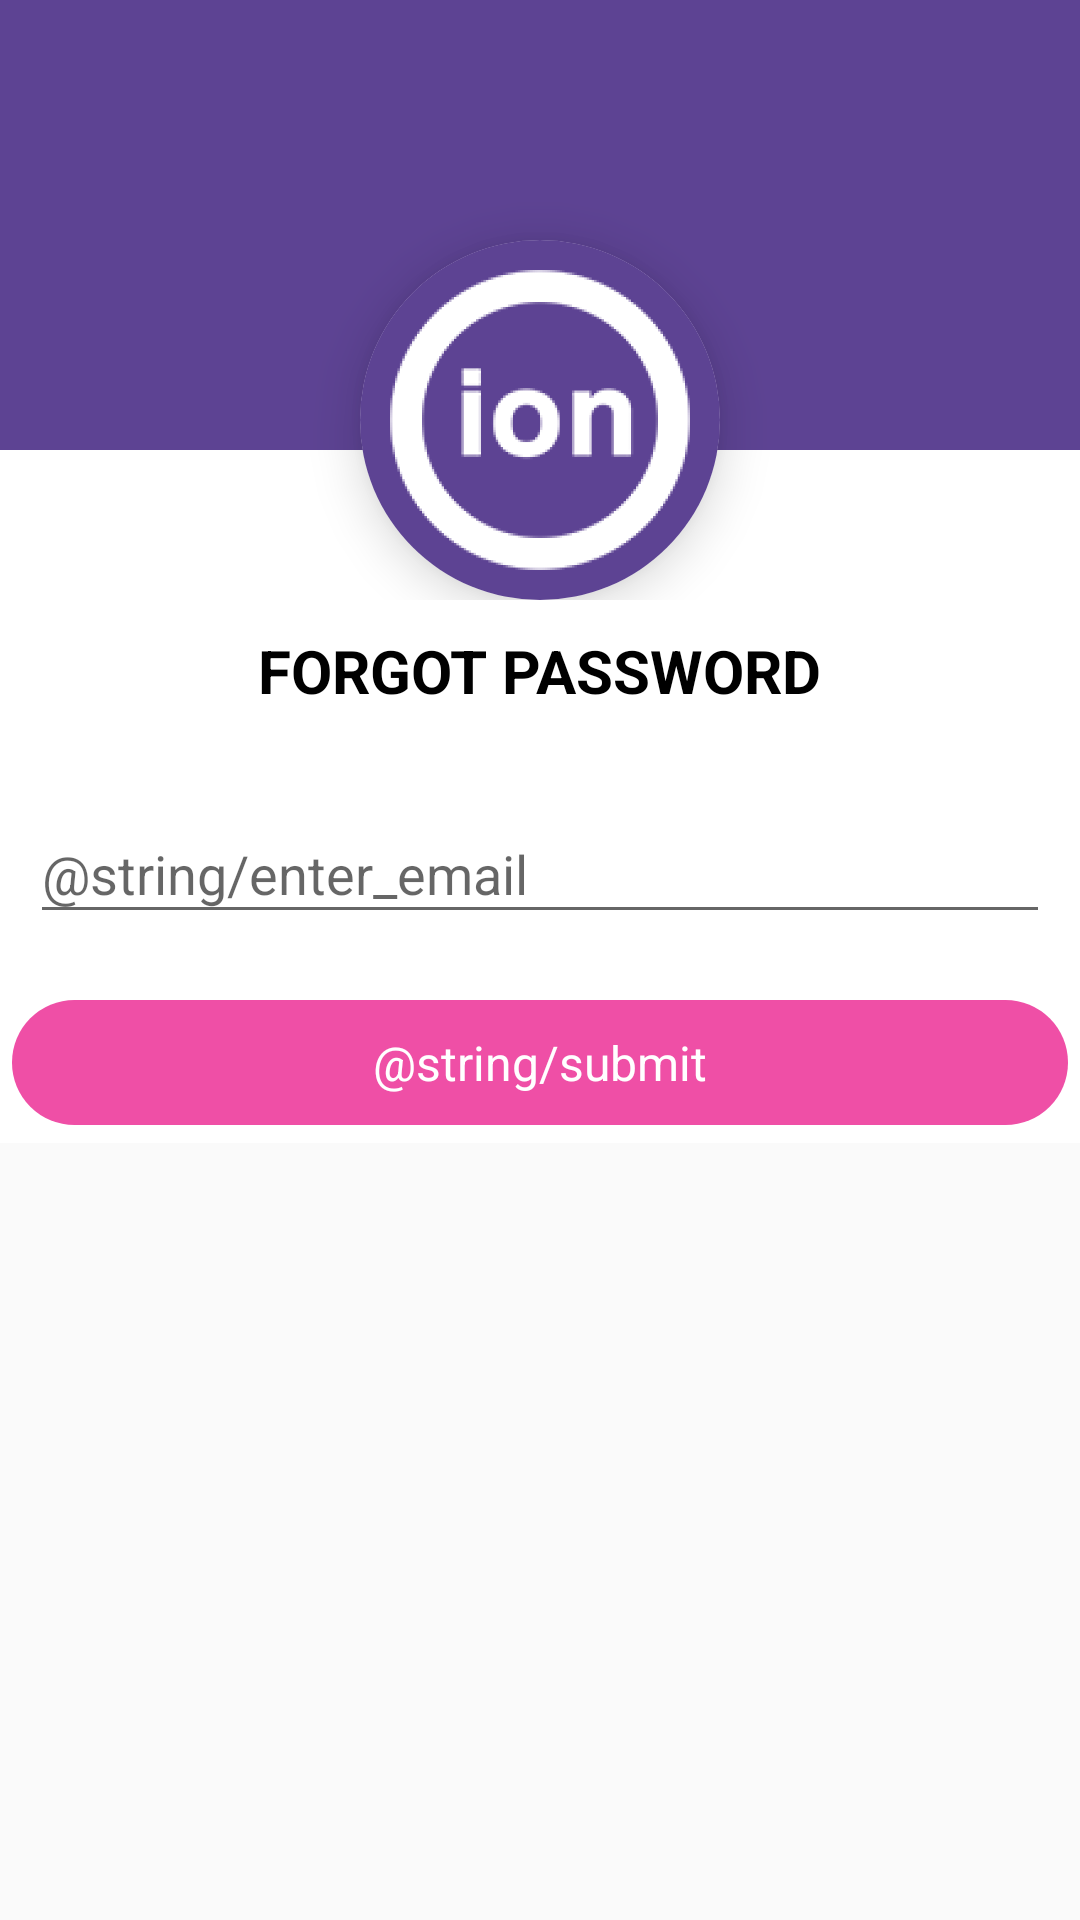

The Android layout XML behind this screen, and the referenced resources:
<!-- AndroidManifest.xml: application theme AppTheme -->
<!-- res/layout/activity_forget_password.xml -->
<?xml version="1.0" encoding="utf-8"?>
<ScrollView xmlns:android="http://schemas.android.com/apk/res/android"
    xmlns:app="http://schemas.android.com/apk/res-auto"
    android:layout_width="match_parent"
    android:layout_height="match_parent"
    app:behavior_hideable="true"
    app:behavior_peekHeight="@dimen/sign_up_peek_height"
    >


    <LinearLayout
        android:id="@+id/fsu_main_view"
        android:layout_width="match_parent"
        android:layout_height="match_parent"
        android:background="@color/colorWhite"
        android:orientation="vertical">

        <include layout="@layout/activity_header_layout"/>


        <TextView
        android:id="@+id/header_forget_password"
        android:layout_width="wrap_content"
        android:layout_height="wrap_content"
        android:layout_alignParentTop="true"
        android:layout_margin="@dimen/onboarding_form_margin"
        android:text="@string/forgot_password"
        android:textAllCaps="true"
        android:textColor="@color/colorBlack"
        android:layout_gravity="center"
        android:textSize="20sp"
        android:textStyle="bold" />

    <android.support.design.widget.TextInputLayout
        android:id="@+id/cfp_email_sec"
        style="@style/OnboardingFormField"
        android:layout_below="@+id/header_forget_password"
        android:layout_width="match_parent"
        android:layout_height="wrap_content"
        >

        <android.support.design.widget.TextInputEditText
            android:id="@+id/cfp_email"
            style="@style/OnboardingFormInputField"
            android:layout_width="match_parent"
            android:layout_height="wrap_content"
            android:hint="@string/enter_email"
            android:imeOptions="actionDone"
            android:inputType="textEmailAddress" />
    </android.support.design.widget.TextInputLayout>


    <TextView
        android:id="@+id/cfp_check_mail_alert"
        android:layout_width="match_parent"
        android:layout_height="wrap_content"
        android:layout_centerVertical="true"
        android:layout_margin="@dimen/activity_margin_double"
        android:gravity="center"
        android:text="@string/forgot_password_check_mail_alert"
        android:textColor="@color/colorBlack"
        android:textSize="@dimen/forgot_password_alert"
        android:visibility="gone" />

    <TextView
        android:id="@+id/cfp_next"
        style="@style/AccentButton"
        android:layout_below="@+id/cfp_email_sec"
        android:layout_width="match_parent"
        android:background="@drawable/ic_button"
        android:layout_height="wrap_content"
        android:layout_marginTop="@dimen/activity_margin"
        android:text="@string/submit" />
    </LinearLayout>
</ScrollView>
<!-- res/layout/activity_header_layout.xml (included above) -->
<RelativeLayout android:id="@+id/header_rl"
    android:layout_width="fill_parent"
    android:layout_height="200dp"
    android:background="@color/colorWhite"
    xmlns:android="http://schemas.android.com/apk/res/android"
    xmlns:app="http://schemas.android.com/apk/res-auto">

    <ImageView
        android:id="@+id/inside_imageview"
        android:layout_width="match_parent"
        android:layout_height="150dp"
        android:src="@color/colorPrimary" />


    <android.support.v7.widget.CardView
        android:layout_width="120dp"
        android:layout_height="120dp"
        android:id="@+id/view2"
        android:layout_centerInParent="true"
        app:cardCornerRadius="60dp"
        android:layout_alignParentBottom="true"
        app:cardElevation="10dp">
        <ImageView
            android:layout_height="120dp"
            android:padding="10dp"
            android:background="@color/colorPrimary"
            android:layout_width="match_parent"
            android:id="@+id/imageView1"
            android:src="@drawable/logo"
            android:scaleType="centerCrop"/>
    </android.support.v7.widget.CardView>

</RelativeLayout>
<!-- resources referenced by this layout -->
<resources>
  <color name="colorBlack">#000000</color>
  <color name="colorPrimary">#5D4393</color>
  <color name="colorWhite">#FFFFFF</color>
  <dimen name="activity_margin">16dp</dimen>
  <dimen name="activity_margin_double">32dp</dimen>
  <dimen name="forgot_password_alert">18sp</dimen>
  <dimen name="onboarding_form_margin">10dp</dimen>
  <dimen name="sign_up_peek_height">300dp</dimen>
  <!-- drawable ic_button (drawable) -->
  <?xml version="1.0" encoding="utf-8"?>
  <inset xmlns:android="http://schemas.android.com/apk/res/android"
      android:insetLeft="4dp"
      android:insetTop="6dp"
      android:insetRight="4dp"
      android:insetBottom="6dp">
      <ripple android:color="?attr/colorControlHighlight">
          <item>
              <shape android:shape="rectangle"
                  android:tint="#ef4fa6">
                  <corners android:radius="25dp" />
                  <solid android:color="@color/colorButton" />
                  <padding android:bottom="6dp" />
              </shape>
          </item>
      </ripple>
  </inset>
  <!-- drawable logo: png bitmap (drawable-hdpi, 6118 bytes) -->
  <string name="forgot_password">Forgot Password</string>
  <string name="forgot_password_check_mail_alert">Instructions on how to reset your password were sent to your email!</string>
  <style name="AccentButton">
          <item name="android:textSize">@dimen/accent_button_text</item>
          <item name="android:background">@drawable/ic_accent_button</item>
          <item name="android:gravity">center</item>
          <item name="android:textAllCaps">false</item>
          <item name="android:textColor">@color/colorWhite</item>
          <item name="android:paddingTop">@dimen/accent_button_vertical_padding</item>
          <item name="android:paddingBottom">@dimen/accent_button_vertical_padding</item>
          <item name="android:paddingLeft">@dimen/accent_button_horizontal_padding</item>
          <item name="android:paddingRight">@dimen/accent_button_horizontal_padding</item>
      </style>
  <style name="OnboardingFormField">
          <item name="android:layout_marginTop">@dimen/onboarding_form_vertical_spacing</item>
          <item name="android:layout_marginLeft">@dimen/onboarding_form_margin</item>
          <item name="android:layout_marginRight">@dimen/onboarding_form_margin</item>
      </style>
  <style name="OnboardingFormInputField">
          <item name="android:minLines">1</item>
          <item name="android:maxLines">1</item>
      </style>
  <style name="AppTheme" parent="Theme.AppCompat.Light.DarkActionBar">
          
          <item name="colorPrimary">@color/colorPrimary</item>
          <item name="colorPrimaryDark">@color/colorPrimaryDark</item>
          <item name="colorAccent">@color/colorAccent</item>
      </style>
  <dimen name="accent_button_text">16sp</dimen>
  <!-- drawable ic_accent_button (drawable) -->
  <?xml version="1.0" encoding="utf-8"?>
  <selector xmlns:android="http://schemas.android.com/apk/res/android">>
      <item android:state_pressed="true">
          <shape android:shape="rectangle">
              <solid android:color="@color/colorAccentDark" />
          </shape>
      </item>
  
      <item>
          <shape android:shape="rectangle">
              <solid android:color="@color/colorAccent" />
          </shape>
      </item>
  
  </selector>
  <dimen name="accent_button_vertical_padding">16dp</dimen>
  <dimen name="accent_button_horizontal_padding">16dp</dimen>
  <dimen name="onboarding_form_vertical_spacing">12dp</dimen>
  <color name="colorPrimaryDark">#000000</color>
  <color name="colorAccent">#5D4393</color>
  <color name="colorAccentDark">#4A3575</color>
</resources>
